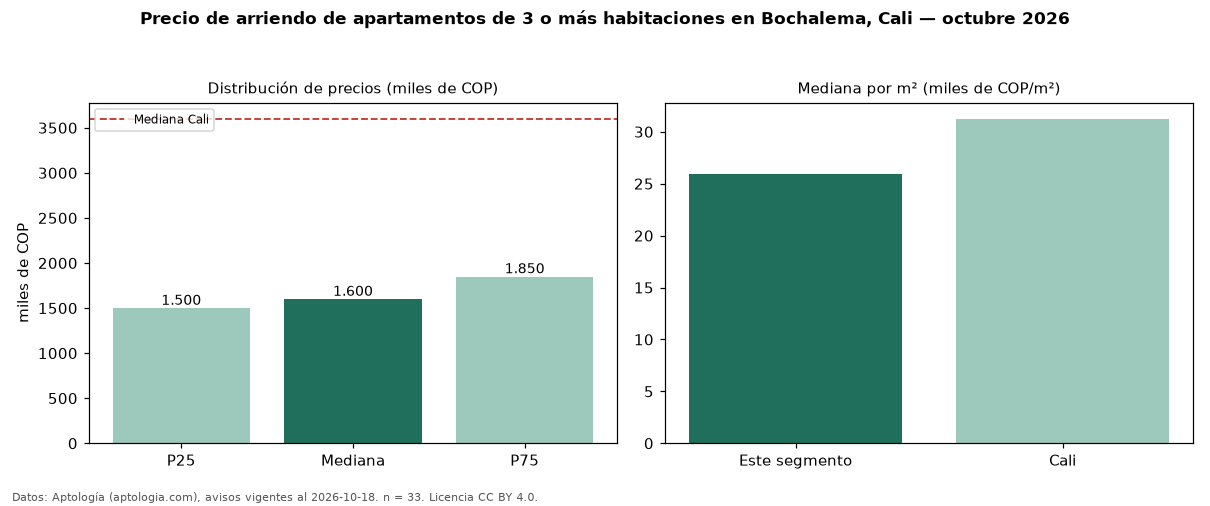

Source data for this figure (header and first rows):
seccion, metrica, valor, moneda, n
precio, p25, 1500000, COP, 33
precio, mediana, 1600000, COP, 33
precio, p75, 1850000, COP, 33
precio, minimo, 970000, COP, 33
precio, maximo, 3300000, COP, 33
m2, mediana_precio_m2, 25924, COP, 32
m2, area_mediana_m2, 65.0, m2, 32
banos, mediana_banos, 2.0, , 
estrato, estrato_mas_frecuente, 4, , 33
habitaciones, 3+, 1600000, COP, 33
ciudad, mediana_ciudad_referencia, 3600000, COP, 
ciudad, mediana_m2_ciudad, 31250, COP, 
fuente, fecha_datos, 2026-10-18, , 
fuente, atribucion, https://www.aptologia.com/arriendo/cali/…, , 
fuente, licencia, CC BY 4.0, , 
